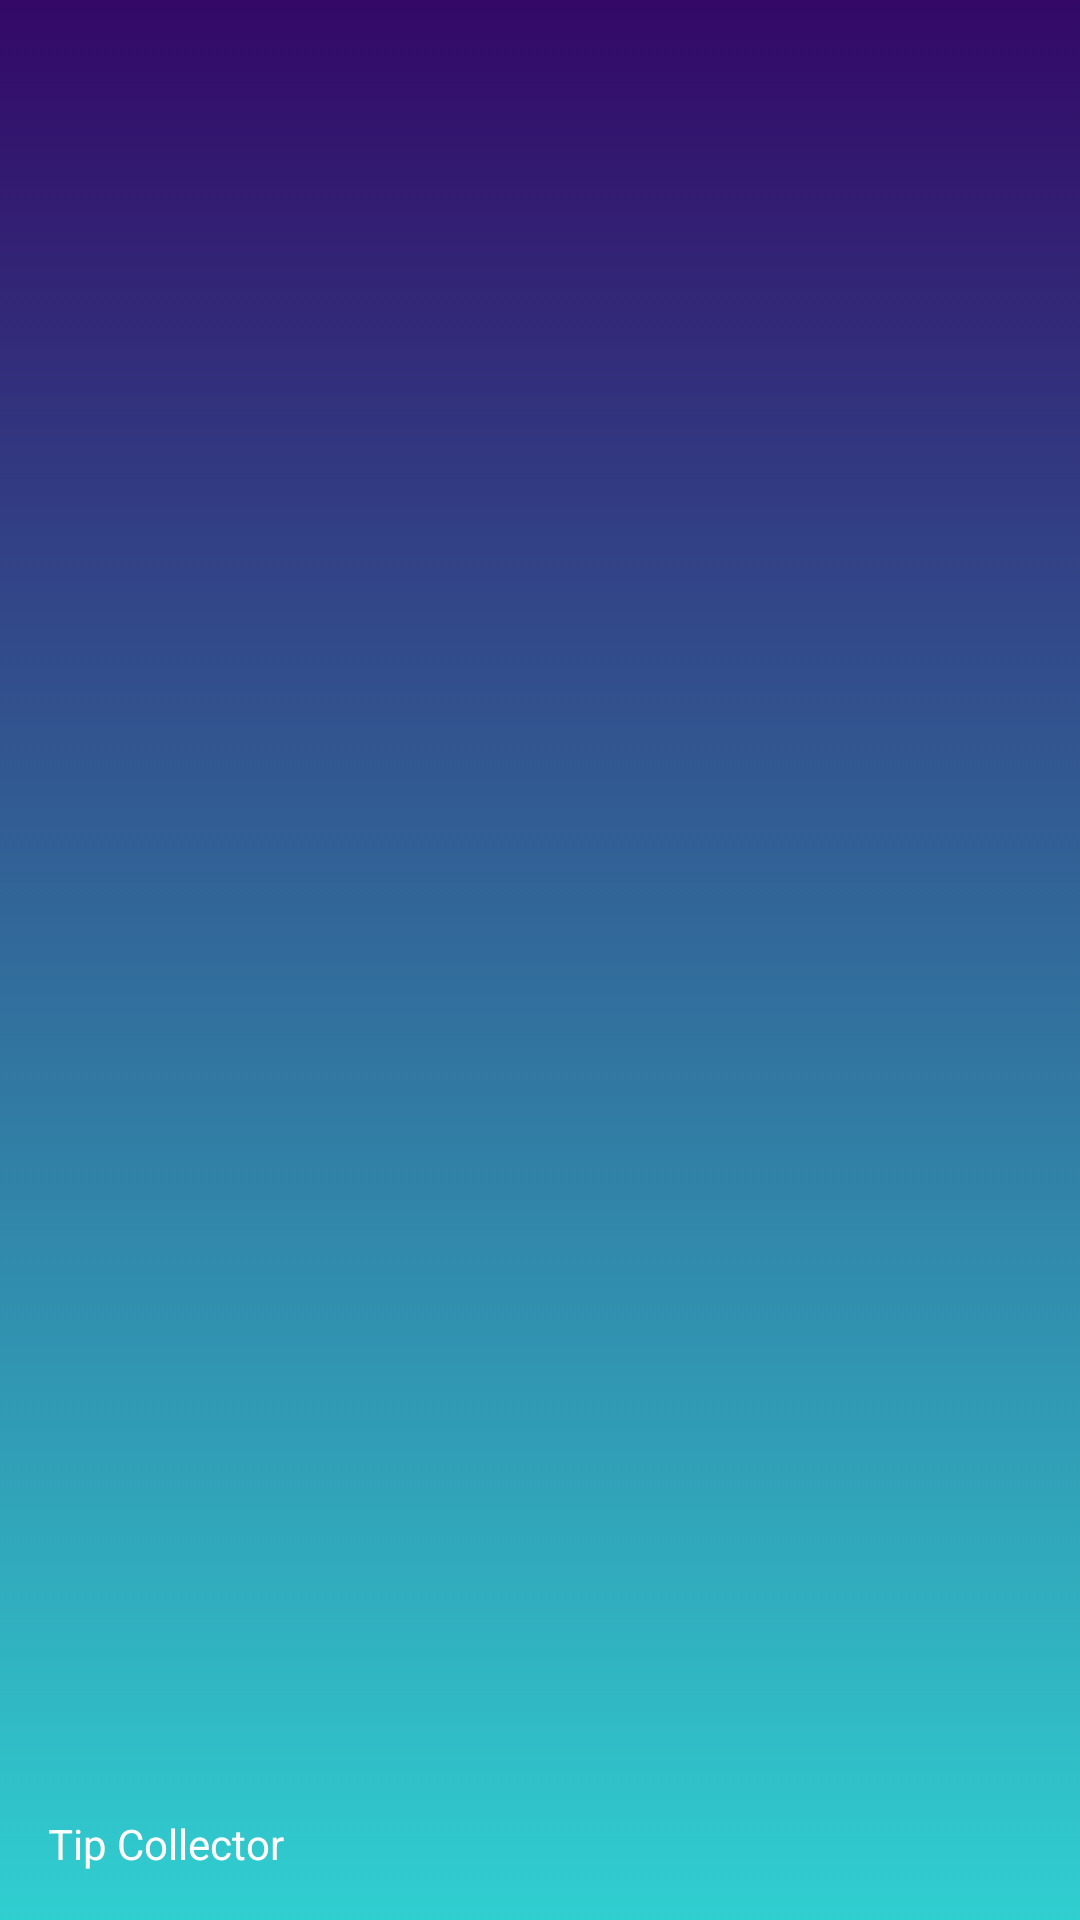

Produce the Android XML layout that renders to this screen, including the resource entries it uses.
<!-- AndroidManifest.xml: application theme AppTheme.NoActionBar -->
<!-- res/layout/nav_header.xml -->
<?xml version="1.0" encoding="utf-8"?>
<LinearLayout xmlns:android="http://schemas.android.com/apk/res/android"
    android:layout_width="match_parent"
    android:layout_height="176dp"
    android:background="@drawable/gradient_background"
    android:gravity="bottom"
    android:orientation="vertical"
    android:padding="16dp"
    android:theme="@style/ThemeOverlay.AppCompat.Dark">



    <TextView
        android:layout_width="wrap_content"
        android:layout_height="wrap_content"
        android:paddingTop="8dp"
        android:text="Tip Collector"
        android:textAppearance="@style/TextAppearance.AppCompat.Body1" />

</LinearLayout>
<!-- resources referenced by this layout -->
<resources>
  <!-- drawable gradient_background (drawable) -->
  <?xml version="1.0" encoding="utf-8"?>
  <selector xmlns:android="http://schemas.android.com/apk/res/android">
  <item>
      <shape>
          <gradient android:angle="90"
              android:startColor="#30cfd0"
              android:endColor="#330867"
              android:type="linear"/>
      </shape>
  </item>
  </selector>
  <style name="AppTheme.NoActionBar">
          <item name="windowActionBar">false</item>
          <item name="windowNoTitle">true</item>
      </style>
</resources>
